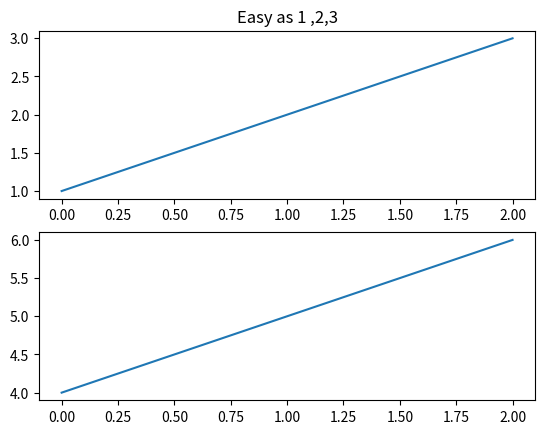
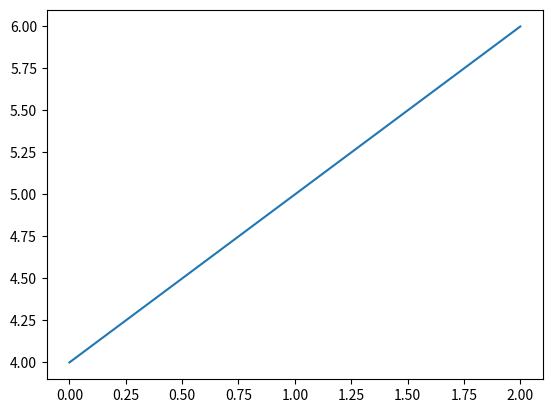

Reproduce these figures in Python, in order.
import numpy as np
import matplotlib.pyplot as plt

plt.figure(1) # The first figure
plt.subplot(211) # the first subplot in the first figure
plt.plot([1,2,3])

plt.subplot(212) # Second subplot in the first figure
plt.plot([4,5,6])


plt.figure(2) # A second figure
plt.plot([4,5,6])

plt.figure(1) # figure 1 current, subplot(212) still current
plt.subplot(211)
plt.title('Easy as 1 ,2,3')
